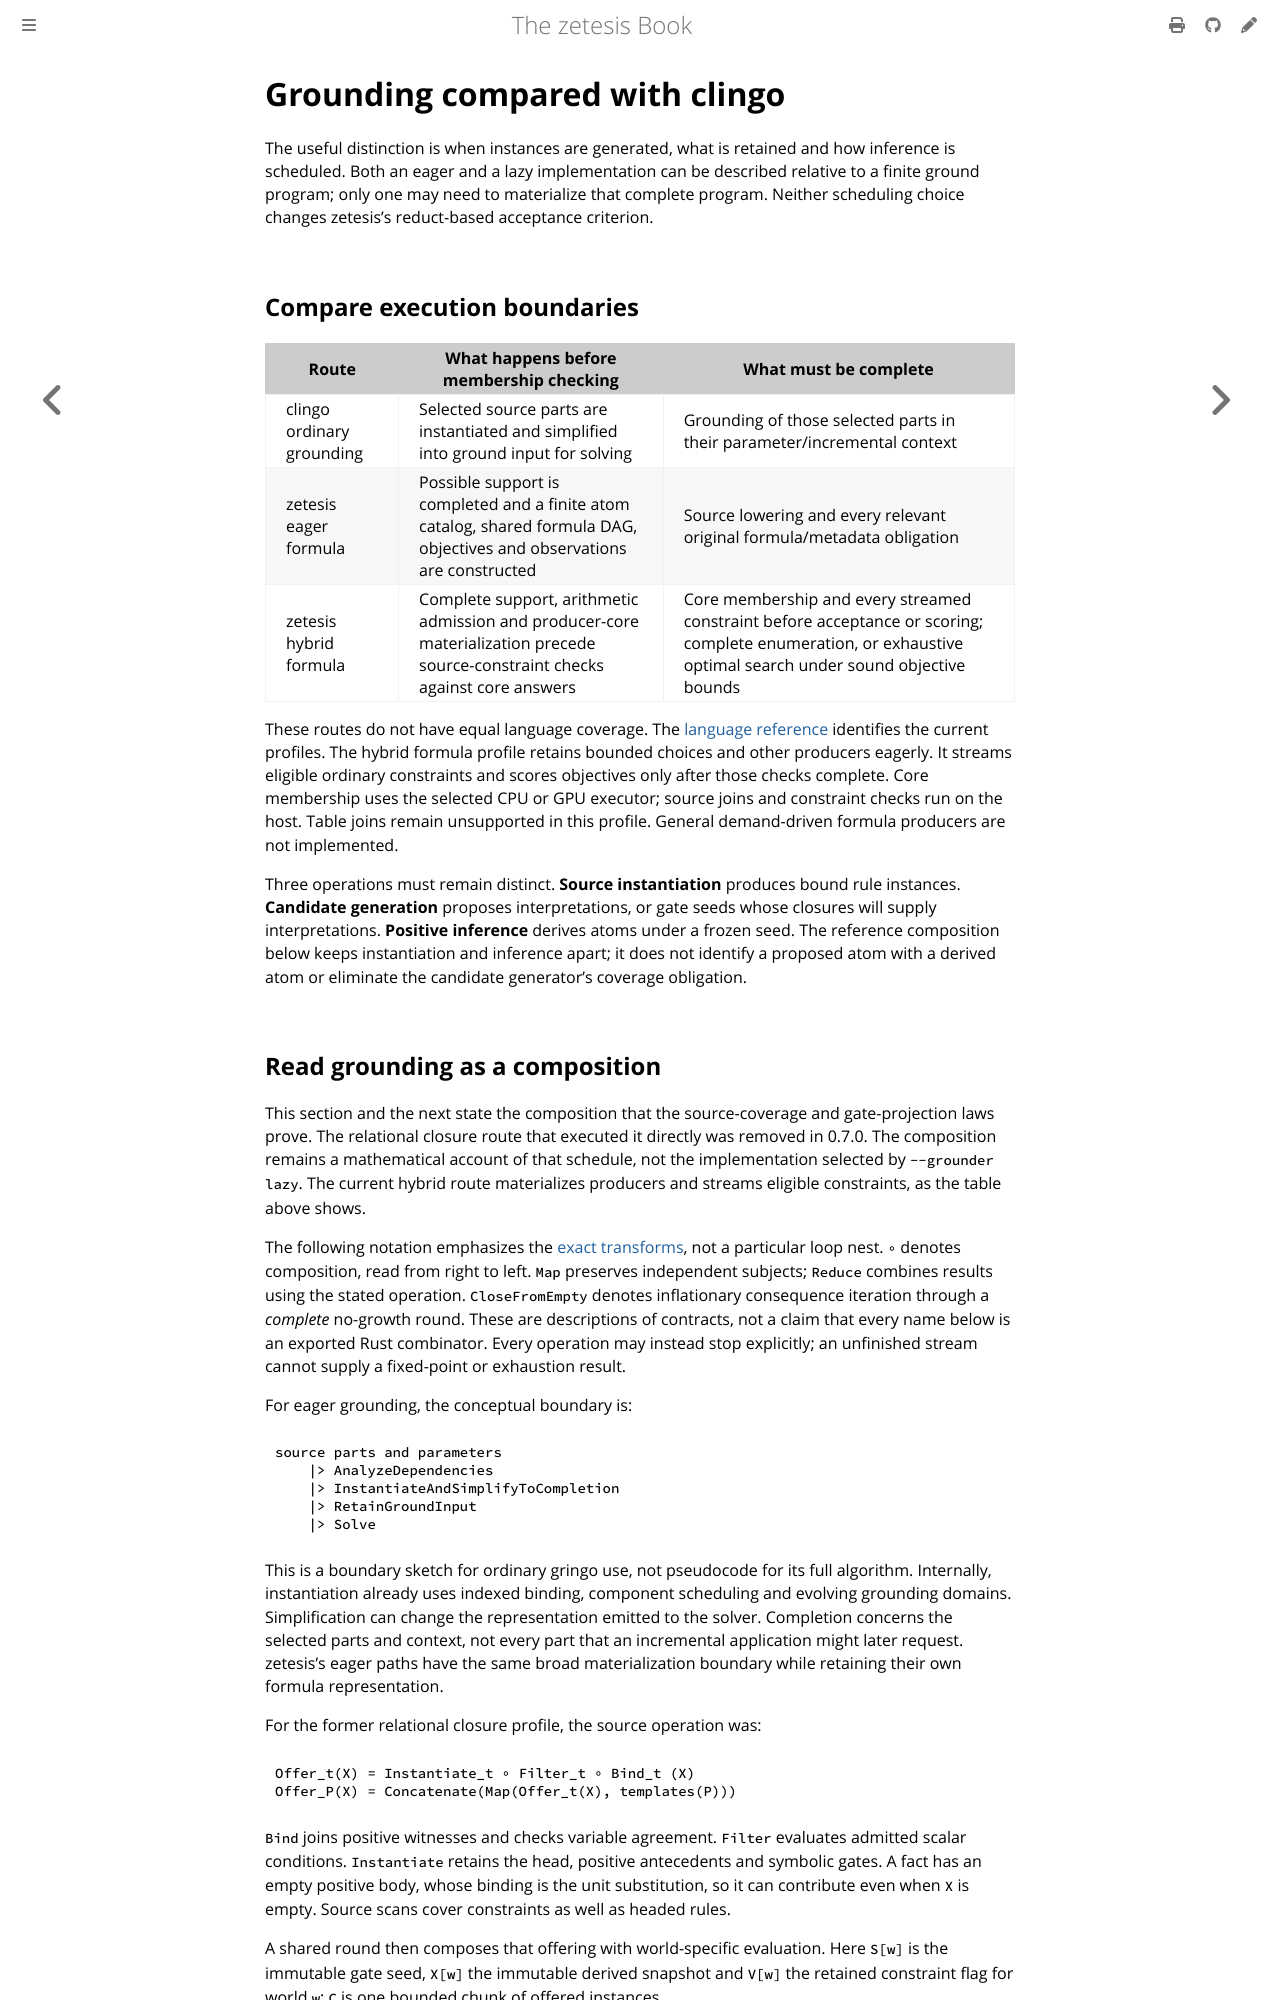

repository: GregoryGelfond/zetesis · page: book/architecture/grounding-comparison.html · generator: mdbook

# Grounding compared with clingo

The useful distinction is when instances are generated, what is retained and
how inference is scheduled. Both an eager and a lazy implementation can be
described relative to a finite ground program; only one may need to materialize
that complete program. Neither scheduling choice changes zetesis's reduct-based
acceptance criterion.

## Compare execution boundaries

| Route | What happens before membership checking | What must be complete |
| --- | --- | --- |
| clingo ordinary grounding | Selected source parts are instantiated and simplified into ground input for solving | Grounding of those selected parts in their parameter/incremental context |
| zetesis eager formula | Possible support is completed and a finite atom catalog, shared formula DAG, objectives and observations are constructed | Source lowering and every relevant original formula/metadata obligation |
| zetesis hybrid formula | Complete support, arithmetic admission and producer-core materialization precede source-constraint checks against core answers | Core membership and every streamed constraint before acceptance or scoring; complete enumeration, or exhaustive optimal search under sound objective bounds |

These routes do not have equal language coverage. The
[language reference](../reference/language.md) identifies the current profiles.
The hybrid formula profile retains bounded choices and other producers
eagerly. It streams eligible ordinary constraints and scores objectives only after
those checks complete. Core membership uses the selected CPU or GPU executor;
source joins and constraint checks run on the host. Table joins remain unsupported in this profile. General
demand-driven formula producers are not implemented.


Three operations must remain distinct. **Source instantiation** produces bound
rule instances. **Candidate generation** proposes interpretations, or gate seeds
whose closures will supply interpretations. **Positive inference** derives atoms
under a frozen seed. The reference composition below keeps instantiation and inference apart; it does
not identify a proposed atom with a derived atom or eliminate the candidate
generator's coverage obligation.
